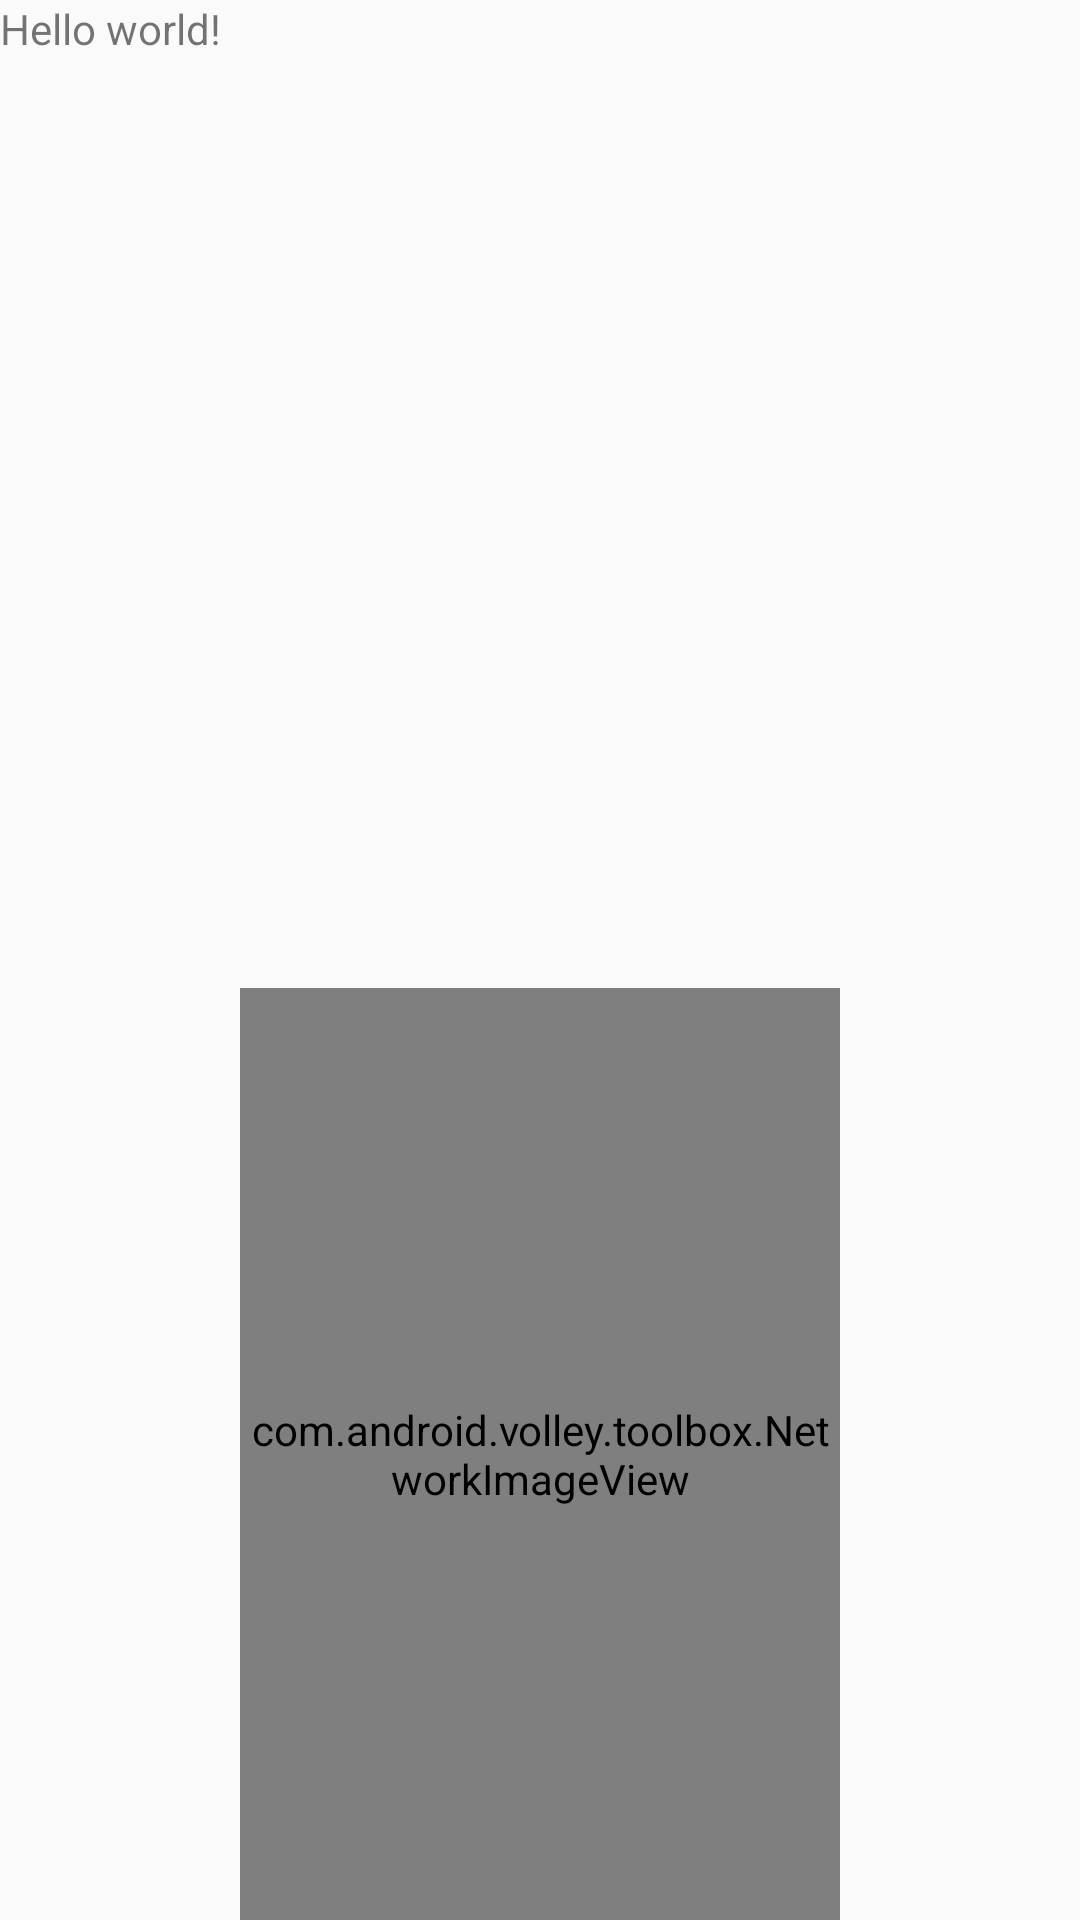

The Android layout XML behind this screen, and the referenced resources:
<!-- AndroidManifest.xml: application theme AppTheme -->
<!-- res/layout/activity_main.xml -->
<LinearLayout xmlns:android="http://schemas.android.com/apk/res/android"
    xmlns:app="http://schemas.android.com/apk/res-auto"
    xmlns:tools="http://schemas.android.com/tools"
    android:layout_width="match_parent"
    android:layout_height="match_parent"
    android:orientation="vertical"
    tools:context=".MainActivity">

    <TextView
        android:layout_width="wrap_content"
        android:layout_height="wrap_content"
        android:background="#00f0f0f0"
        android:text="@string/hello_world" />

    <com.example.jerryyin.volleytd.widget.LoadingView
        android:id="@+id/loading_view"
        android:layout_width="match_parent"
        android:layout_height="match_parent"
        app:loadingText="loading..."
        android:visibility="gone">
    </com.example.jerryyin.volleytd.widget.LoadingView>

    <ImageView
        android:id="@+id/img_req"
        android:layout_width="wrap_content"
        android:layout_height="0dp"
        android:layout_gravity="center_horizontal"
        android:layout_weight="1"
        android:background="#00ffff" />

    <com.android.volley.toolbox.NetworkImageView
        android:id="@+id/network_image_view"
        android:layout_width="200dp"
        android:layout_height="0dp"
        android:layout_gravity="center_horizontal"
        android:layout_weight="1" />
</LinearLayout>
<!-- resources referenced by this layout -->
<resources>
  <string name="hello_world">Hello world!</string>
  <style name="AppTheme" parent="Base.Theme.AppCompat.Light.DarkActionBar">
          
      </style>
</resources>
